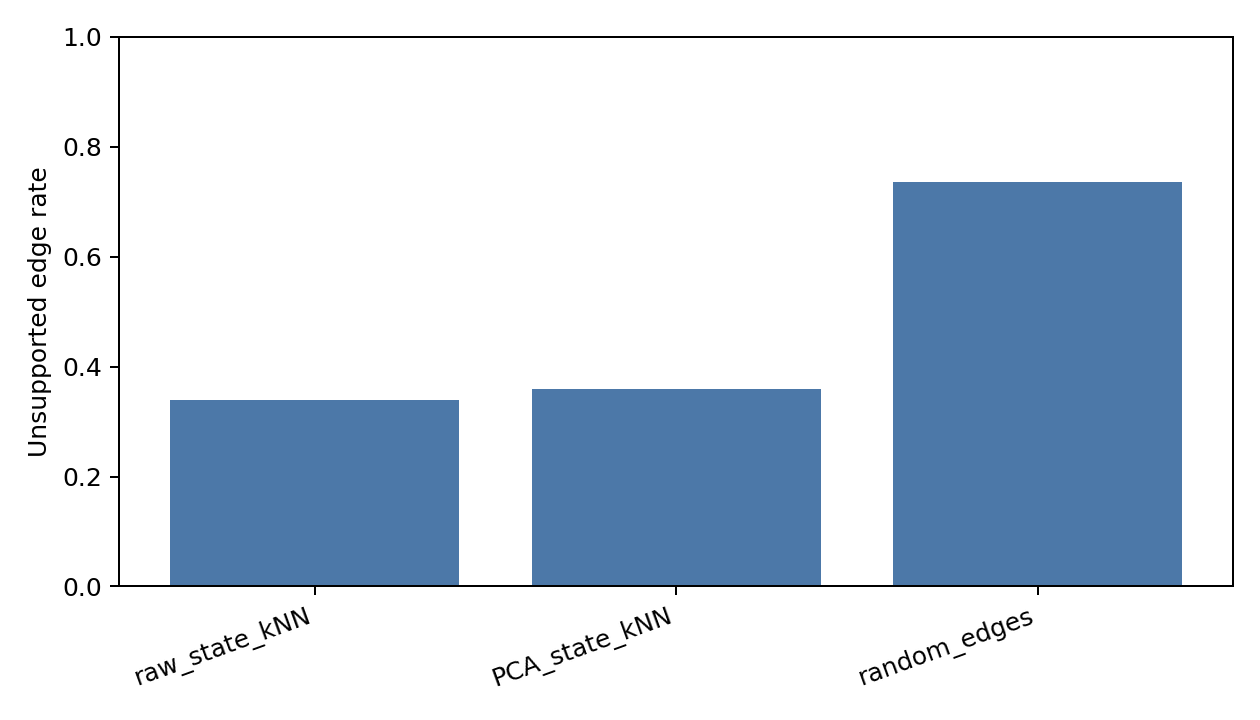

Values plotted in this chart, from the file beside it:
candidate_type, unsupported_edge_rate
raw_state_kNN, 0.3385
PCA_state_kNN, 0.3588
random_edges, 0.7361
